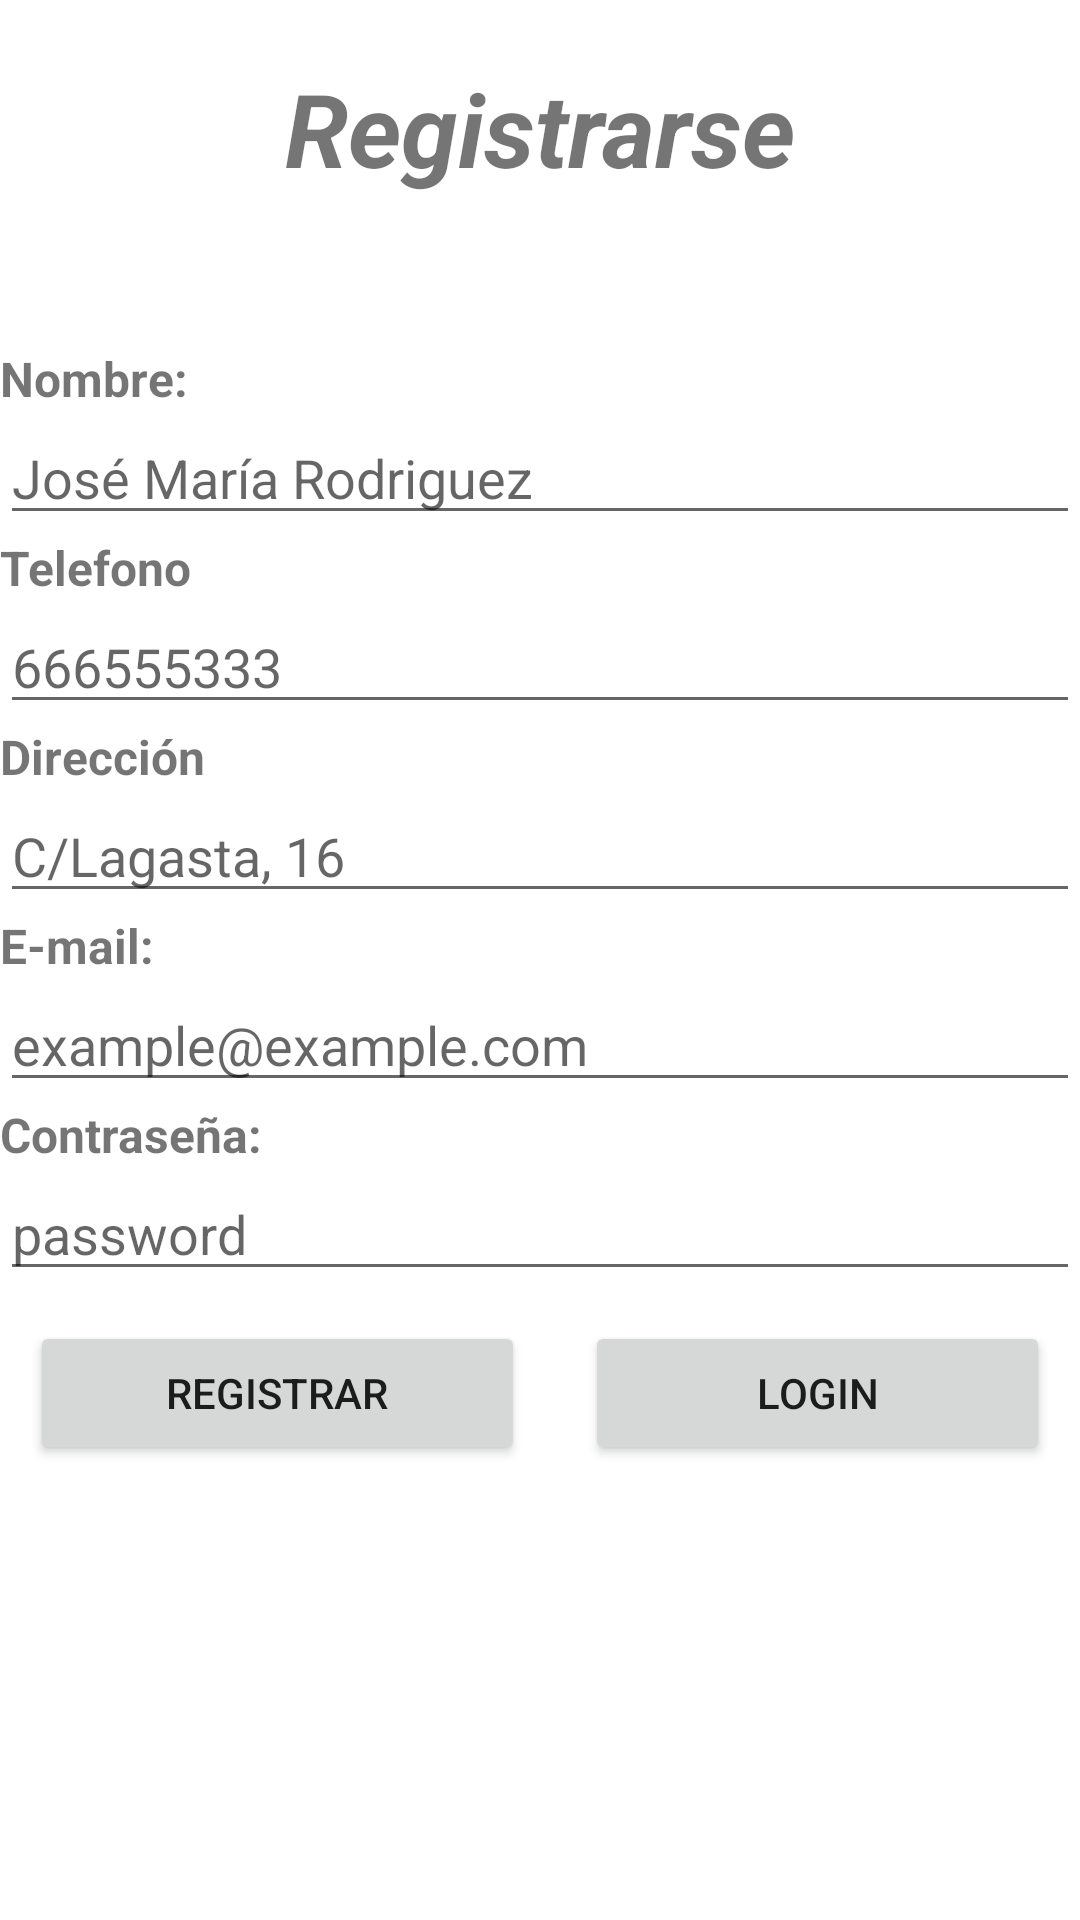

Write the Android layout XML for this screen, with the resource values it uses.
<!-- AndroidManifest.xml: application theme Base.Theme.MiniAmazon -->
<!-- res/layout/activity_registrar.xml -->
<?xml version="1.0" encoding="utf-8"?>
<LinearLayout xmlns:android="http://schemas.android.com/apk/res/android"
    xmlns:app="http://schemas.android.com/apk/res-auto"
    xmlns:tools="http://schemas.android.com/tools"
    android:id="@+id/txtTelefono"
    android:layout_width="match_parent"
    android:layout_height="match_parent"
    android:layout_margin="20dp"
    android:backgroundTint="#BA0D0D"
    android:orientation="vertical"
    tools:context=".LoginActivity">

    <TextView
        android:id="@+id/textView"
        android:layout_width="match_parent"
        android:layout_height="wrap_content"
        android:layout_marginTop="20dp"
        android:layout_marginBottom="50dp"
        android:gravity="center"
        android:text="Registrarse"
        android:textSize="34sp"
        android:textStyle="bold|italic" />

    <TextView
        android:id="@+id/textView5"
        android:layout_width="match_parent"
        android:layout_height="wrap_content"
        android:text="Nombre:"
        android:textSize="16sp"
        android:textStyle="bold" />

    <EditText
        android:id="@+id/txtNombre"
        android:layout_width="match_parent"
        android:layout_height="wrap_content"
        android:ems="10"
        android:hint="José María Rodriguez"
        android:inputType="text" />

    <TextView
        android:id="@+id/textView6"
        android:layout_width="match_parent"
        android:layout_height="wrap_content"
        android:text="Telefono"
        android:textSize="16sp"
        android:textStyle="bold" />

    <EditText
        android:id="@+id/txtMovil"
        android:layout_width="match_parent"
        android:layout_height="wrap_content"
        android:ems="10"
        android:hint="666555333"
        android:inputType="phone" />

    <TextView
        android:id="@+id/textView7"
        android:layout_width="match_parent"
        android:layout_height="wrap_content"
        android:text="Dirección"
        android:textSize="16sp"
        android:textStyle="bold" />

    <EditText
        android:id="@+id/txtDireccion"
        android:layout_width="match_parent"
        android:layout_height="wrap_content"
        android:ems="10"
        android:hint="C/Lagasta, 16"
        android:inputType="textPostalAddress" />

    <TextView
        android:id="@+id/textView2"
        android:layout_width="match_parent"
        android:layout_height="wrap_content"
        android:text="E-mail:"
        android:textSize="16sp"
        android:textStyle="bold" />

    <EditText
        android:id="@+id/txtEmail"
        android:layout_width="match_parent"
        android:layout_height="wrap_content"
        android:ems="10"
        android:hint="example@example.com"
        android:inputType="textEmailAddress" />

    <TextView
        android:id="@+id/textView3"
        android:layout_width="match_parent"
        android:layout_height="wrap_content"
        android:text="Contraseña: "
        android:textSize="16sp"
        android:textStyle="bold" />

    <EditText
        android:id="@+id/txtPwd"
        android:layout_width="match_parent"
        android:layout_height="wrap_content"
        android:ems="10"
        android:hint="password"
        android:inputType="textPassword" />

    <LinearLayout
        android:layout_width="match_parent"
        android:layout_height="wrap_content"
        android:layout_margin="10dp"
        android:orientation="horizontal">

        <Button
            android:id="@+id/btnEnviar"
            android:layout_width="wrap_content"
            android:layout_height="wrap_content"
            android:layout_marginEnd="10dp"
            android:layout_weight="1"
            android:text="Registrar" />

        <Button
            android:id="@+id/btnLogin"
            android:layout_width="wrap_content"
            android:layout_height="wrap_content"
            android:layout_marginStart="10dp"
            android:layout_weight="1"
            android:text="Login" />
    </LinearLayout>
</LinearLayout>
<!-- resources referenced by this layout -->
<resources>
  <style name="Base.Theme.MiniAmazon" parent="Theme.MaterialComponents.DayNight.DarkActionBar">
          
          
          <item name="colorPrimary">@color/primary</item>
          <item name="colorSurface">@color/primary</item>
          <item name="colorOnSurface">@color/white</item>
          <item name="colorOnPrimarySurface">@color/white</item>
  
      </style>
  <color name="primary">#711313</color>
  <color name="white">#FFFFFFFF</color>
</resources>
